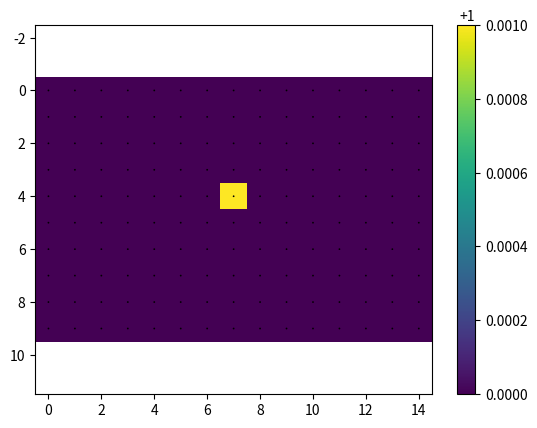
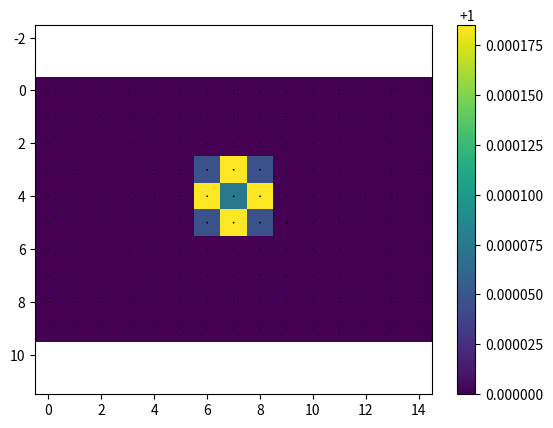
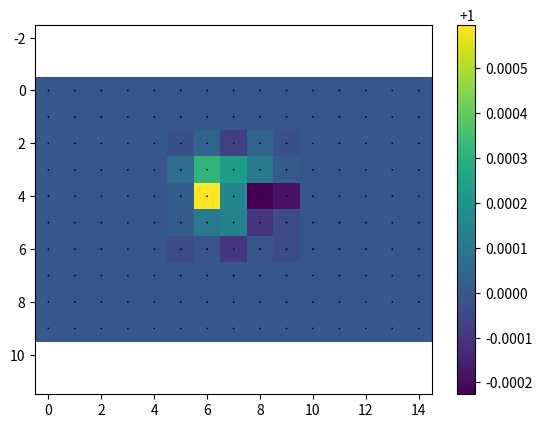
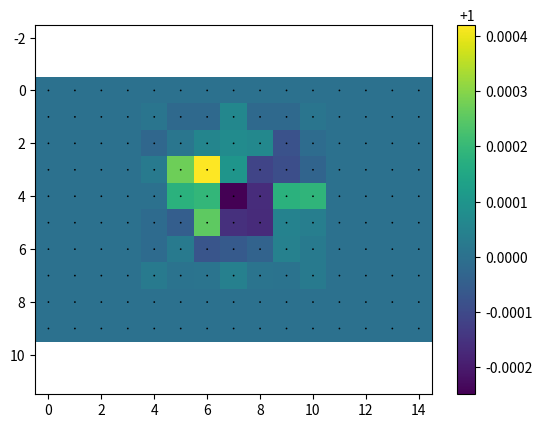
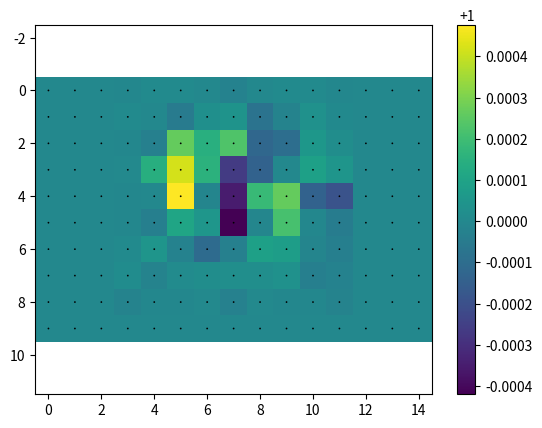

Generate these figures, in order, with matplotlib:
"""
HPC Milestone 2
[redacted]
Python 3
"""

import numpy as np
import matplotlib.pyplot as plt
from mpl_toolkits.mplot3d import Axes3D

# parameter setup
c_x = np.array([0,1,0,-1,0,1,-1,-1,1]) #discretization of the particle velocities in the x direction
c_y = np.array([0,0,1,0,-1,1,1,-1,-1]) #discretization of the particle velocities in the y direction
c = np.array([[0,  1,  0, -1,  0,  1, -1, -1,  1],    # velocities, x components
             [0,  0,  1,  0, -1,  1,  1, -1, -1]]).T # velocities, y components
Nx = 15 #plot size in the x direction
Ny = 10 #plot size in the y direction
NC = 9 # number of velocity channels
timestep = 5 #number of animation iterations

weights = np.array([4/9,1/9,1/9,1/9,1/9,1/36,1/36,1/36,1/36]) # weights for each channel
omega = 1
idxs = np.arange(NC)
tau = 0.6


# Probability function setup
grid_size = (Ny,Nx,NC) #form the grid shape: [length y, length x, number of velocities]
f = np.zeros(grid_size) #form the grid initialized with zeros
#f[:,:,0]=1 #modify specific lattice points to represent various particles in motion 
for i in range(len(weights)):
    f[:,:,i]=weights[i]
#e.g. [2,1,5] is a particle at the (x=1, y=2) position that moves in the northeast direction
f[4,7,0]=f[1,1,0]+0.001

X,Y = np.meshgrid(range(Nx),range(Ny)) #create the plot grid

rho = np.sum(f,axis=2) #calculate the density at each lattice point

#calculate the velocity components in the x and y directions respectively
vel_x = np.divide(np.sum(f*c_x,2),rho, out=np.zeros_like(np.sum(f*c_x,2)), where=rho!=0) 
vel_y = np.divide(np.sum(f*c_y,2),rho, out=np.zeros_like(np.sum(f*c_y,2)), where=rho!=0)

#This function shifts each particle by 1 lattice point according to its velocity direction in each channel
def streaming(var):
    var[:,:,1]=np.roll(var[:,:,1],(0,1),axis=(0,1)) #shift all particles with a 1 velocity 1 to the right
    var[:,:,2]=np.roll(var[:,:,2],(1,0),axis=(0,1)) #shift all particles with a 2 velocity 1 up
    var[:,:,3]=np.roll(var[:,:,3],(0,-1),axis=(0,1)) #...
    var[:,:,4]=np.roll(var[:,:,4],(-1,0),axis=(0,1))
    var[:,:,5]=np.roll(var[:,:,5],(1,1),axis=(0,1))
    var[:,:,6]=np.roll(var[:,:,6],(-1,1),axis=(0,1))
    var[:,:,7]=np.roll(var[:,:,7],(-1,-1),axis=(0,1))
    var[:,:,8]=np.roll(var[:,:,8],(1,-1),axis=(0,1))
    rho = np.sum(f,axis=2) #after shifting all the particles, recalculate the density
    xvel = np.sum(f*c_x,axis=2) #recalculate the x velocity
    yvel = np.sum(f*c_y,axis=2) #recalculate the y velocity
    return var, xvel, yvel, rho

Feq = np.zeros(f.shape)
u = np.zeros((15,10))
def collision(var):
    u = np.zeros(f.shape)
    for i, cx,cy in zip(idxs,c_x, c_y):
        u[:,:,i] = (cx*vel_x + cy*vel_y) 
    u = np.divide(np.sum(u,axis = 2),rho,out=np.zeros_like(np.sum(f*c_y,2)), where=rho!=0)       
    for i, cx,cy, w in zip(idxs ,c_x, c_y, weights):
        Feq[:,:,i] = rho*w*(1 + 3*u + 9/2*u**2 - 3/2*(vel_x*2+vel_y**2))
    var += -(1.0/tau) * (var - Feq)    
    return u,Feq

# def equilibrium(var):
#     for i,cx,cy,w in zip(idxs,c_x,c_y,weights):
#         Feq[:,:,i] = rho*w*(1 + 3*u + 9/2*u**2 - 3/2*(vel_x**2+vel_y**2))
#     return Feq

for i in range(timestep): #plot the particle movement for the number of given timesteps
    plt.subplots()
    plt.axis('equal')
    plt.quiver(X, Y, vel_x, vel_y, scale=1, units='xy')
    f,vel_x,vel_y,rho=streaming(f) #shift the particles after each plot
    u, Feq = collision(f)
    cmatrix = plt.imshow(rho)
    plt.colorbar(cmatrix)
plt.show()
